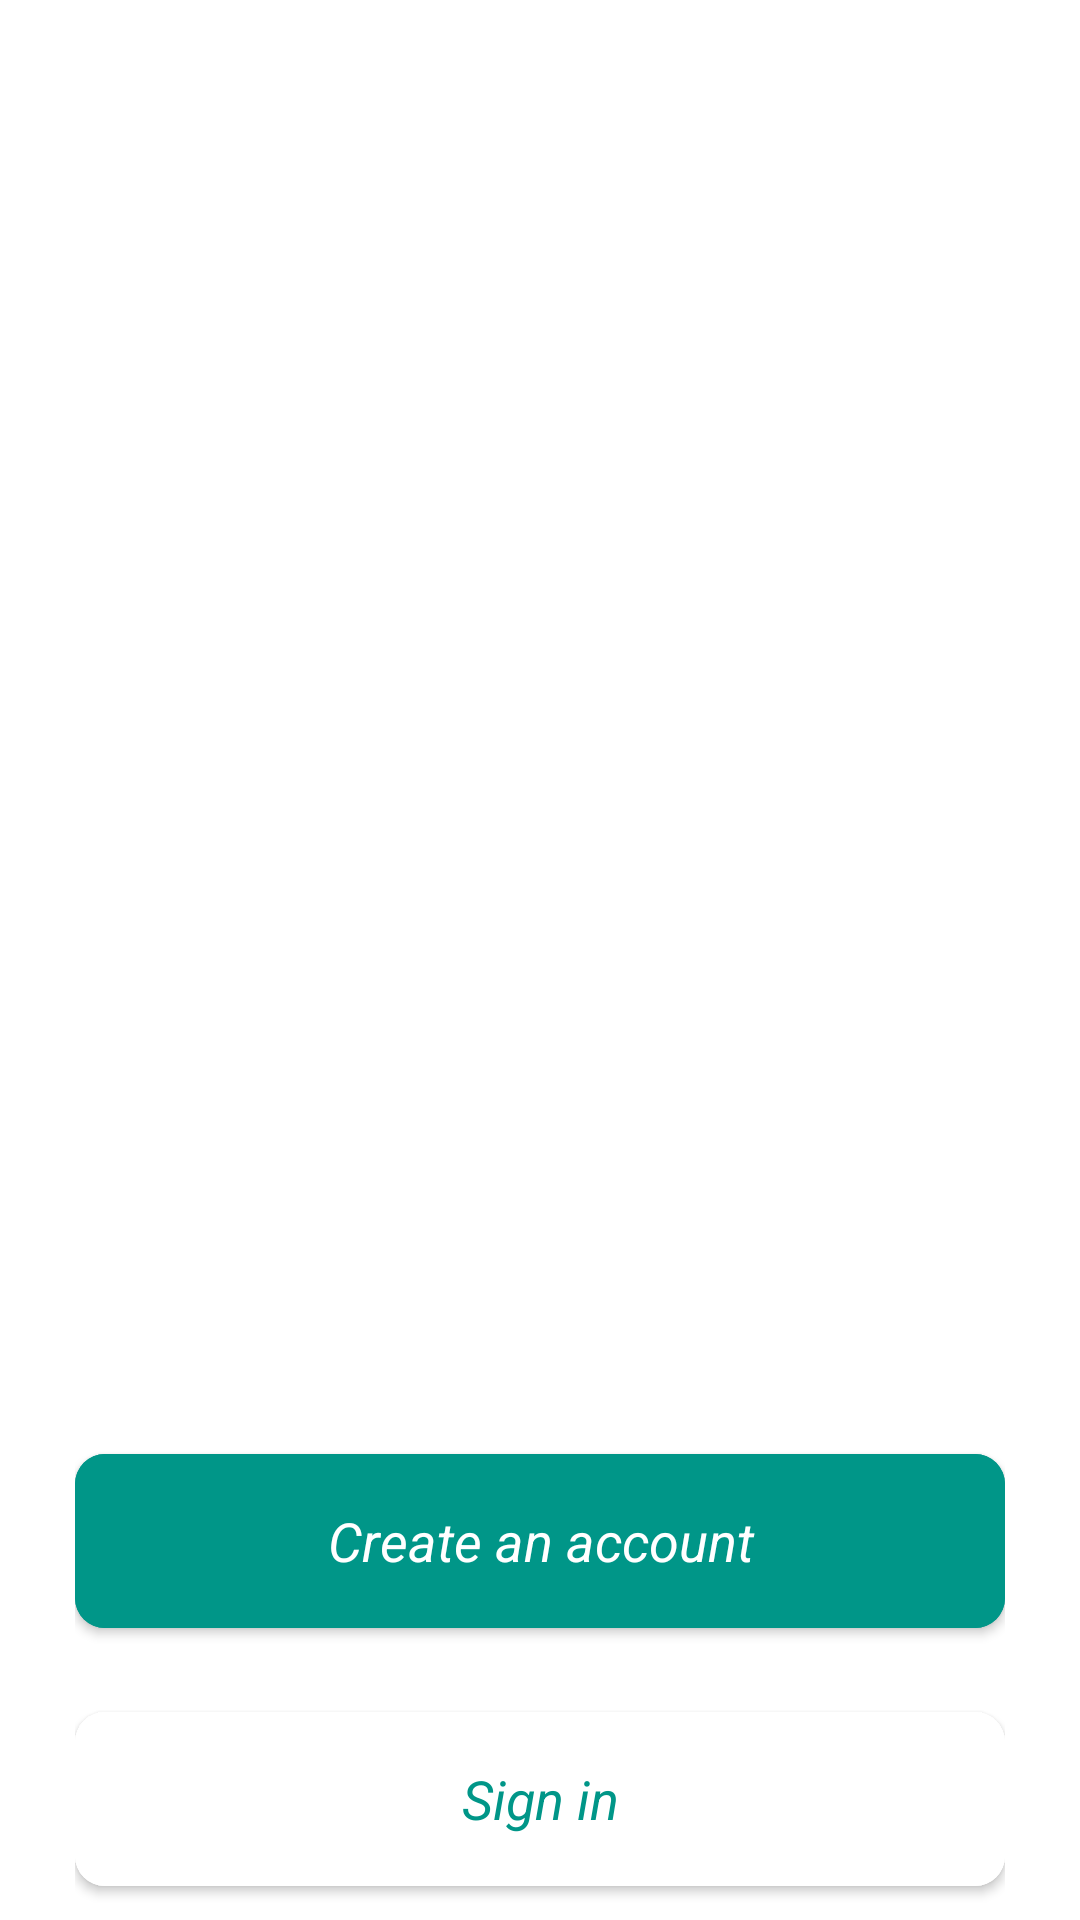

Here is an Android app screen rendered from its layout file. Give the layout XML and the strings, colors and styles it references.
<!-- AndroidManifest.xml: application theme Theme.Recipe_book_App -->
<!-- res/layout/activity_main.xml -->
<?xml version="1.0" encoding="utf-8"?>
<LinearLayout xmlns:android="http://schemas.android.com/apk/res/android"
    xmlns:app="http://schemas.android.com/apk/res-auto"
    xmlns:tools="http://schemas.android.com/tools"
    android:layout_width="match_parent"
    android:layout_height="match_parent"
    android:layout_gravity="center"
    android:background="@drawable/img"
    android:orientation="vertical"
    tools:context=".MainActivity">


    <ImageView
        android:id="@+id/imageView2"
        android:layout_width="79dp"
        android:layout_height="79dp"
        android:layout_gravity="center_horizontal"
        android:layout_marginTop="80dp"
        app:srcCompat="@drawable/img_1" />

    <TextView
        android:id="@+id/textView"
        android:layout_width="match_parent"
        android:layout_height="wrap_content"
        android:layout_marginTop="10dp"
        android:gravity="center_horizontal"
        android:text="Simple way to find Tasty Recipe"
        android:textColor="@color/white"
        android:textSize="22sp" />

    <TextView
        android:id="@+id/textView2"
        android:layout_width="match_parent"
        android:layout_height="wrap_content"
        android:layout_marginTop="80dp"
        android:gravity="center"
        android:text="Get\nCooking"
        android:textColor="@color/white"
        android:textSize="60sp"
        android:textStyle="bold"

        />

    <LinearLayout
        android:layout_width="wrap_content"
        android:layout_height="wrap_content"
        android:layout_gravity="center"
        android:layout_marginTop="50dp"
        android:orientation="vertical"

        >

        <com.google.android.material.button.MaterialButton
            android:id="@+id/button"
            style="@style/ButtonsStyle"
            android:layout_width="310dp"
            android:layout_height="70dp"
            android:gravity="center"
            android:text="Create an account"
            app:cornerRadius="10dp"
            tools:layout_editor_absoluteY="539dp" />

        <com.google.android.material.button.MaterialButton
            android:id="@+id/button2"
            style="@style/TextStyle"
            android:layout_width="310dp"
            android:layout_height="70dp"
            android:layout_gravity="center"
            android:layout_marginTop="16dp"
            android:backgroundTint="@color/white"
            android:gravity="center"
            android:text="Sign in"
            android:textColor="@color/darkGreen"
            app:cornerRadius="10dp" />
    </LinearLayout>

</LinearLayout>
<!-- resources referenced by this layout -->
<resources>
  <color name="darkGreen">#009688</color>
  <color name="white">#FFFFFFFF</color>
  <style name="ButtonsStyle" parent="Theme.MaterialComponents.Light.NoActionBar">
          <item name="android:textColor">@color/white</item>
          <item name="android:backgroundTint">@color/darkGreen</item>
          <item name="android:textSize">18sp</item>
          <item name="android:textStyle">italic</item>
  
      </style>
  <style name="TextStyle" parent="Theme.AppCompat.Light.NoActionBar">
          <item name="android:textColor">@color/darkGreen</item>
          <item name="android:textSize">18sp</item>
          <item name="android:textStyle">italic</item>
  
      </style>
  <style name="Theme.Recipe_book_App" parent="Theme.MaterialComponents.Light.DarkActionBar">
          
          <item name="colorPrimary">@color/darkGreen</item>
          <item name="colorPrimaryVariant">@color/purple_700</item>
          <item name="colorOnPrimary">@color/black</item>
          
          <item name="colorSecondary">@color/teal_200</item>
          <item name="colorSecondaryVariant">@color/teal_700</item>
          <item name="colorOnSecondary">@color/black</item>
          
          <item name="android:statusBarColor">?attr/colorPrimaryVariant</item>
          <item name="titleTextColor">@color/black</item>
          
      </style>
  <color name="purple_700">#FF3700B3</color>
  <color name="black">#FF000000</color>
  <color name="teal_200">#FF03DAC5</color>
  <color name="teal_700">#FF018786</color>
</resources>
